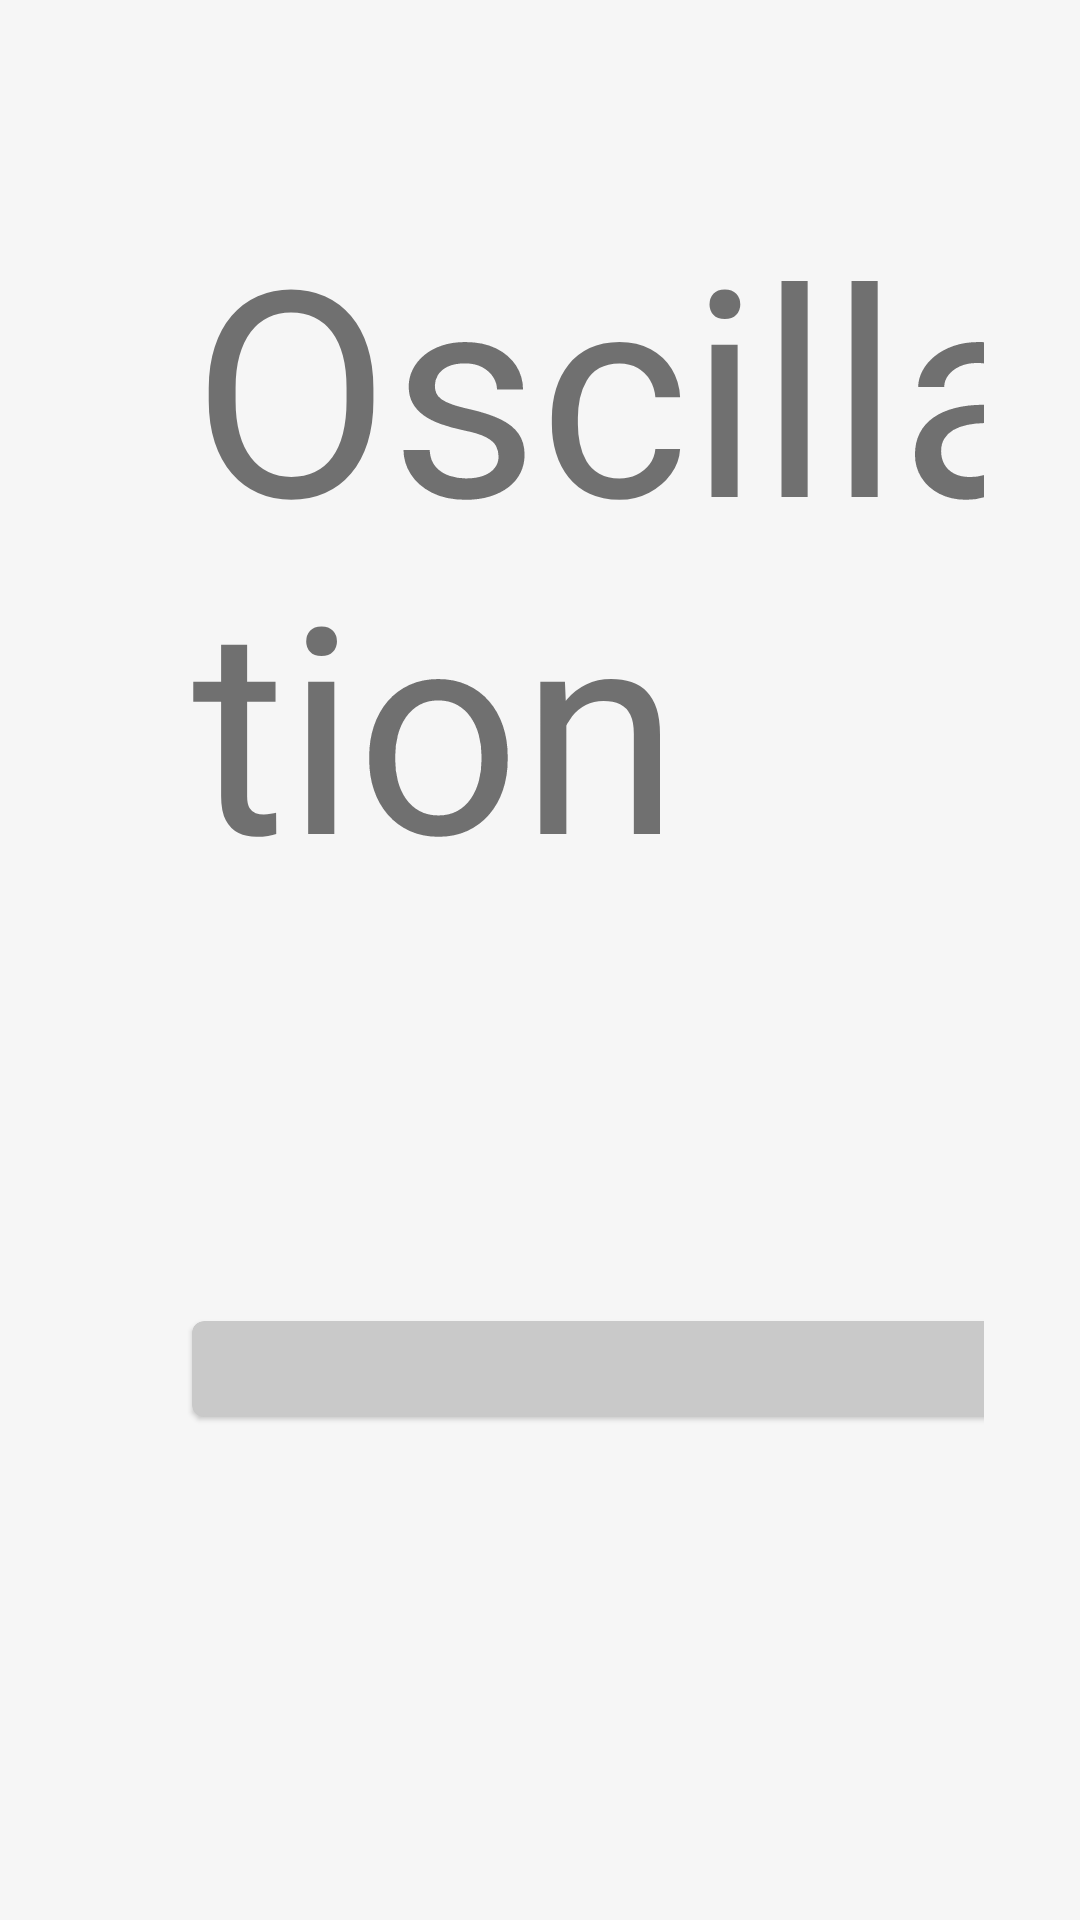

Android layout source for this screen:
<!-- AndroidManifest.xml: application theme Theme.AnimateIt -->
<!-- res/layout/page_oscillation_list.xml -->
<?xml version="1.0" encoding="utf-8"?>
<layout xmlns:android="http://schemas.android.com/apk/res/android"
    xmlns:app="http://schemas.android.com/apk/res-auto"
    xmlns:tools="http://schemas.android.com/tools">

    <androidx.constraintlayout.widget.ConstraintLayout
        android:layout_width="match_parent"
        android:layout_height="match_parent"
        android:padding="@dimen/spacing_large">

        <TextView
            android:id="@+id/title"
            style="@style/Widget.AnimateIt.TextView.Title"
            android:layout_width="wrap_content"
            android:layout_height="wrap_content"
            android:layout_margin="@dimen/spacing_large"
            android:text="Oscillation"
            app:layout_constraintStart_toStartOf="parent"
            app:layout_constraintTop_toTopOf="parent" />

        <com.google.android.material.card.MaterialCardView
            android:id="@+id/card"
            android:layout_width="580dp"
            android:layout_height="wrap_content"
            android:layout_margin="@dimen/spacing_large"
            android:descendantFocusability="blocksDescendants"
            android:focusable="false"
            android:focusableInTouchMode="false"
            app:cardBackgroundColor="#c9c9c9"
            app:layout_constraintBottom_toBottomOf="parent"
            app:layout_constraintEnd_toStartOf="@id/description"
            app:layout_constraintStart_toStartOf="parent"
            app:layout_constraintTop_toBottomOf="@id/title">

            <androidx.recyclerview.widget.RecyclerView
                android:id="@+id/list"
                android:layout_width="match_parent"
                android:layout_height="wrap_content"
                android:clipToPadding="false"
                android:orientation="horizontal"
                android:padding="@dimen/spacing_medium"
                app:layoutManager="androidx.recyclerview.widget.StaggeredGridLayoutManager"
                app:spanCount="3"
                tools:listitem="@layout/cheese_board_item" />

        </com.google.android.material.card.MaterialCardView>

        <LinearLayout
            android:id="@+id/description"
            android:layout_width="0dp"
            android:layout_height="0dp"
            android:layout_margin="@dimen/spacing_large"
            android:orientation="vertical"
            android:transitionGroup="true"
            app:layout_constraintBottom_toBottomOf="parent"
            app:layout_constraintEnd_toEndOf="parent"
            app:layout_constraintStart_toEndOf="@id/card"
            app:layout_constraintTop_toTopOf="parent">

            <TextView
                android:id="@+id/label_1"
                style="@style/Widget.AnimateIt.TextView.Paragraph"
                android:layout_width="wrap_content"
                android:layout_height="wrap_content"
                android:layout_margin="@dimen/spacing_large"
                android:text="Use RecyclerView.OnScrollListener to catch scrolling distance."
                app:layout_constraintBottom_toTopOf="@+id/image_dissolve"
                app:layout_constraintEnd_toEndOf="@id/image_dissolve"
                app:layout_constraintStart_toStartOf="@id/image_dissolve"
                app:layout_constraintTop_toTopOf="parent" />

            <TextView
                android:id="@+id/label_2"
                style="@style/Widget.AnimateIt.TextView.Paragraph"
                android:layout_width="wrap_content"
                android:layout_height="wrap_content"
                android:layout_margin="@dimen/spacing_large"
                android:text="Use RecyclerView.EdgeEffectFactory to catch overscroll strength."
                app:layout_constraintBottom_toTopOf="@+id/image_dissolve"
                app:layout_constraintEnd_toEndOf="@id/image_dissolve"
                app:layout_constraintStart_toStartOf="@id/image_dissolve"
                app:layout_constraintTop_toTopOf="parent" />

            <TextView
                android:id="@+id/label_3"
                style="@style/Widget.AnimateIt.TextView.Paragraph"
                android:layout_width="wrap_content"
                android:layout_height="wrap_content"
                android:layout_margin="@dimen/spacing_large"
                android:text="SpringAnimations for rotation and translationX."
                app:layout_constraintBottom_toTopOf="@+id/image_dissolve"
                app:layout_constraintEnd_toEndOf="@id/image_dissolve"
                app:layout_constraintStart_toStartOf="@id/image_dissolve"
                app:layout_constraintTop_toTopOf="parent" />

            <TextView
                android:id="@+id/label_4"
                style="@style/Widget.AnimateIt.TextView.Paragraph"
                android:layout_width="wrap_content"
                android:layout_height="wrap_content"
                android:layout_margin="@dimen/spacing_large"
                android:text="Store animation objects in ViewHolder."
                app:layout_constraintBottom_toTopOf="@+id/image_dissolve"
                app:layout_constraintEnd_toEndOf="@id/image_dissolve"
                app:layout_constraintStart_toStartOf="@id/image_dissolve"
                app:layout_constraintTop_toTopOf="parent" />

        </LinearLayout>

    </androidx.constraintlayout.widget.ConstraintLayout>

</layout>
<!-- res/layout/cheese_board_item.xml (included above) -->
<?xml version="1.0" encoding="utf-8"?>
<com.google.android.material.card.MaterialCardView
    xmlns:android="http://schemas.android.com/apk/res/android"
    xmlns:app="http://schemas.android.com/apk/res-auto"
    xmlns:tools="http://schemas.android.com/tools"
    android:layout_width="wrap_content"
    android:layout_height="wrap_content"
    android:layout_margin="@dimen/spacing_large"
    app:cardCornerRadius="2dp">

    <LinearLayout
        android:layout_width="wrap_content"
        android:layout_height="wrap_content"
        android:orientation="horizontal">

        <ImageView
            android:id="@+id/image"
            android:layout_width="128dp"
            android:layout_height="128dp"
            android:contentDescription="@null"
            android:scaleType="centerCrop"
            tools:src="@drawable/cheese_1" />

        <TextView
            android:id="@+id/name"
            android:layout_width="wrap_content"
            android:layout_height="match_parent"
            android:layout_margin="@dimen/spacing_large"
            android:textAppearance="?attr/textAppearanceHeadline3"
            tools:text="Cheese" />

    </LinearLayout>

</com.google.android.material.card.MaterialCardView>
<!-- resources referenced by this layout -->
<resources>
  <dimen name="spacing_large">32dp</dimen>
  <dimen name="spacing_medium">16dp</dimen>
  <style name="Widget.AnimateIt.TextView.Paragraph" parent="Widget.MaterialComponents.TextView">
          <item name="android:textSize">@dimen/text_body</item>
      </style>
  <style name="Widget.AnimateIt.TextView.Title" parent="Widget.MaterialComponents.TextView">
          <item name="android:textSize">@dimen/text_title</item>
      </style>
  <style name="Theme.AnimateIt" parent="Theme.MaterialComponents.Light.NoActionBar">
          <item name="colorPrimary">@color/primary</item>
          <item name="colorPrimaryDark">@color/primary_dark</item>
          <item name="colorPrimaryVariant">@color/primary_dark</item>
          <item name="colorSecondary">@color/secondary</item>
          <item name="colorSecondaryVariant">@color/secondary_dark</item>
          <item name="android:windowBackground">@color/deck_background</item>
      </style>
  <dimen name="text_body">64sp</dimen>
  <dimen name="text_title">96sp</dimen>
  <color name="primary">#5d4037</color>
  <color name="primary_dark">#321911</color>
  <color name="secondary">#ff3d00</color>
  <color name="secondary_dark">#c30000</color>
  <color name="deck_background">#f6f6f6</color>
</resources>
